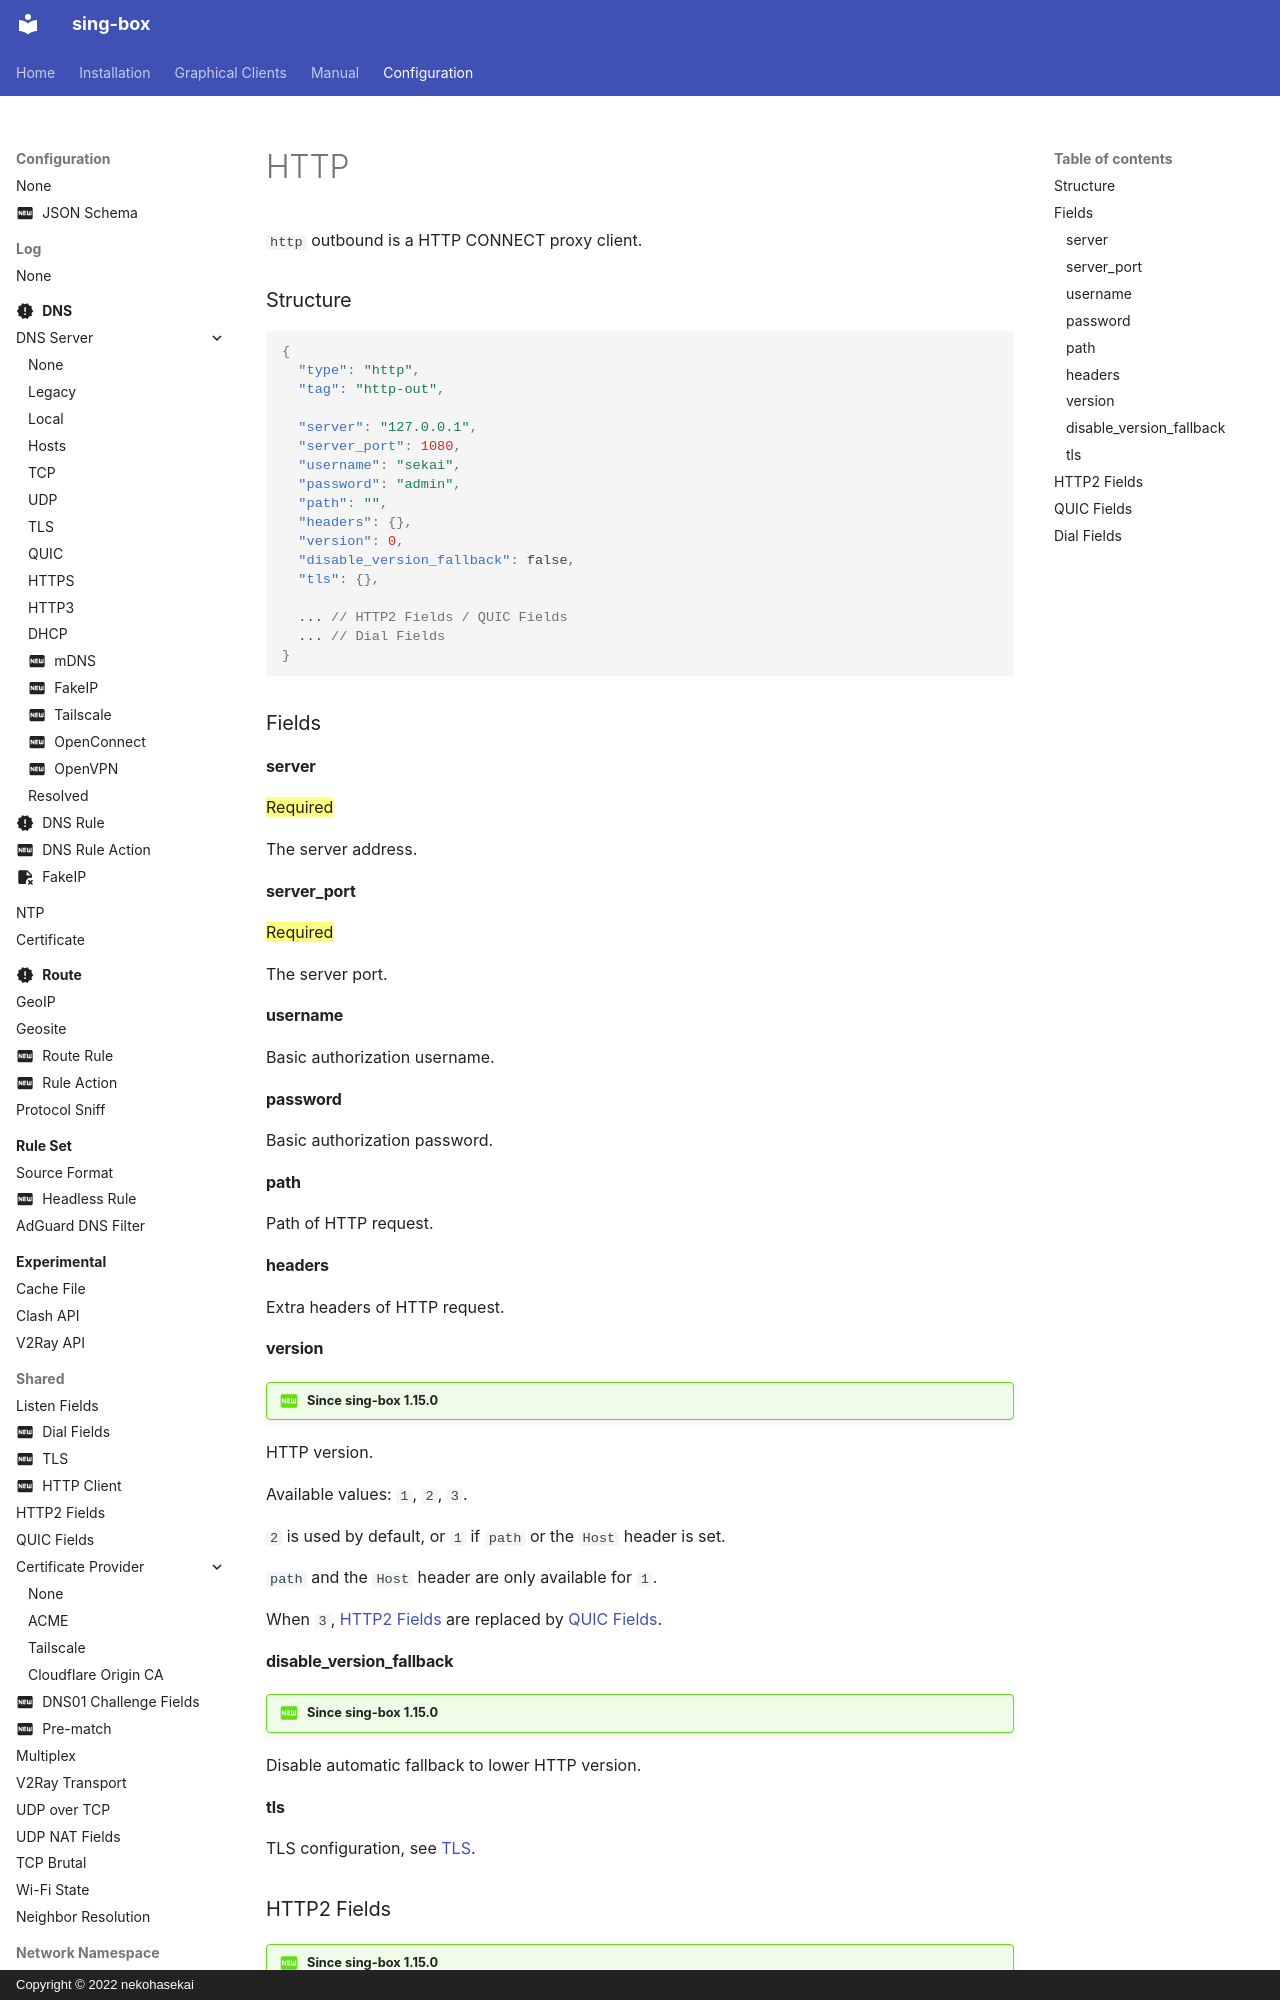

repository: SagerNet/sing-box · page: configuration/outbound/http/index.html · generator: mkdocs · copyright: Copyright © 2022 nekohasekai

`http` outbound is a HTTP CONNECT proxy client.

### Structure

```json
{
  "type": "http",
  "tag": "http-out",
  
  "server": "127.0.0.1",
  "server_port": 1080,
  "username": "sekai",
  "password": "admin",
  "path": "",
  "headers": {},
  "version": 0,
  "disable_version_fallback": false,
  "tls": {},

  ... // HTTP2 Fields / QUIC Fields
  ... // Dial Fields
}
```

### Fields

#### server

==Required==

The server address.

#### server_port

==Required==

The server port.

#### username

Basic authorization username.

#### password

Basic authorization password.

#### path

Path of HTTP request.

#### headers

Extra headers of HTTP request.
